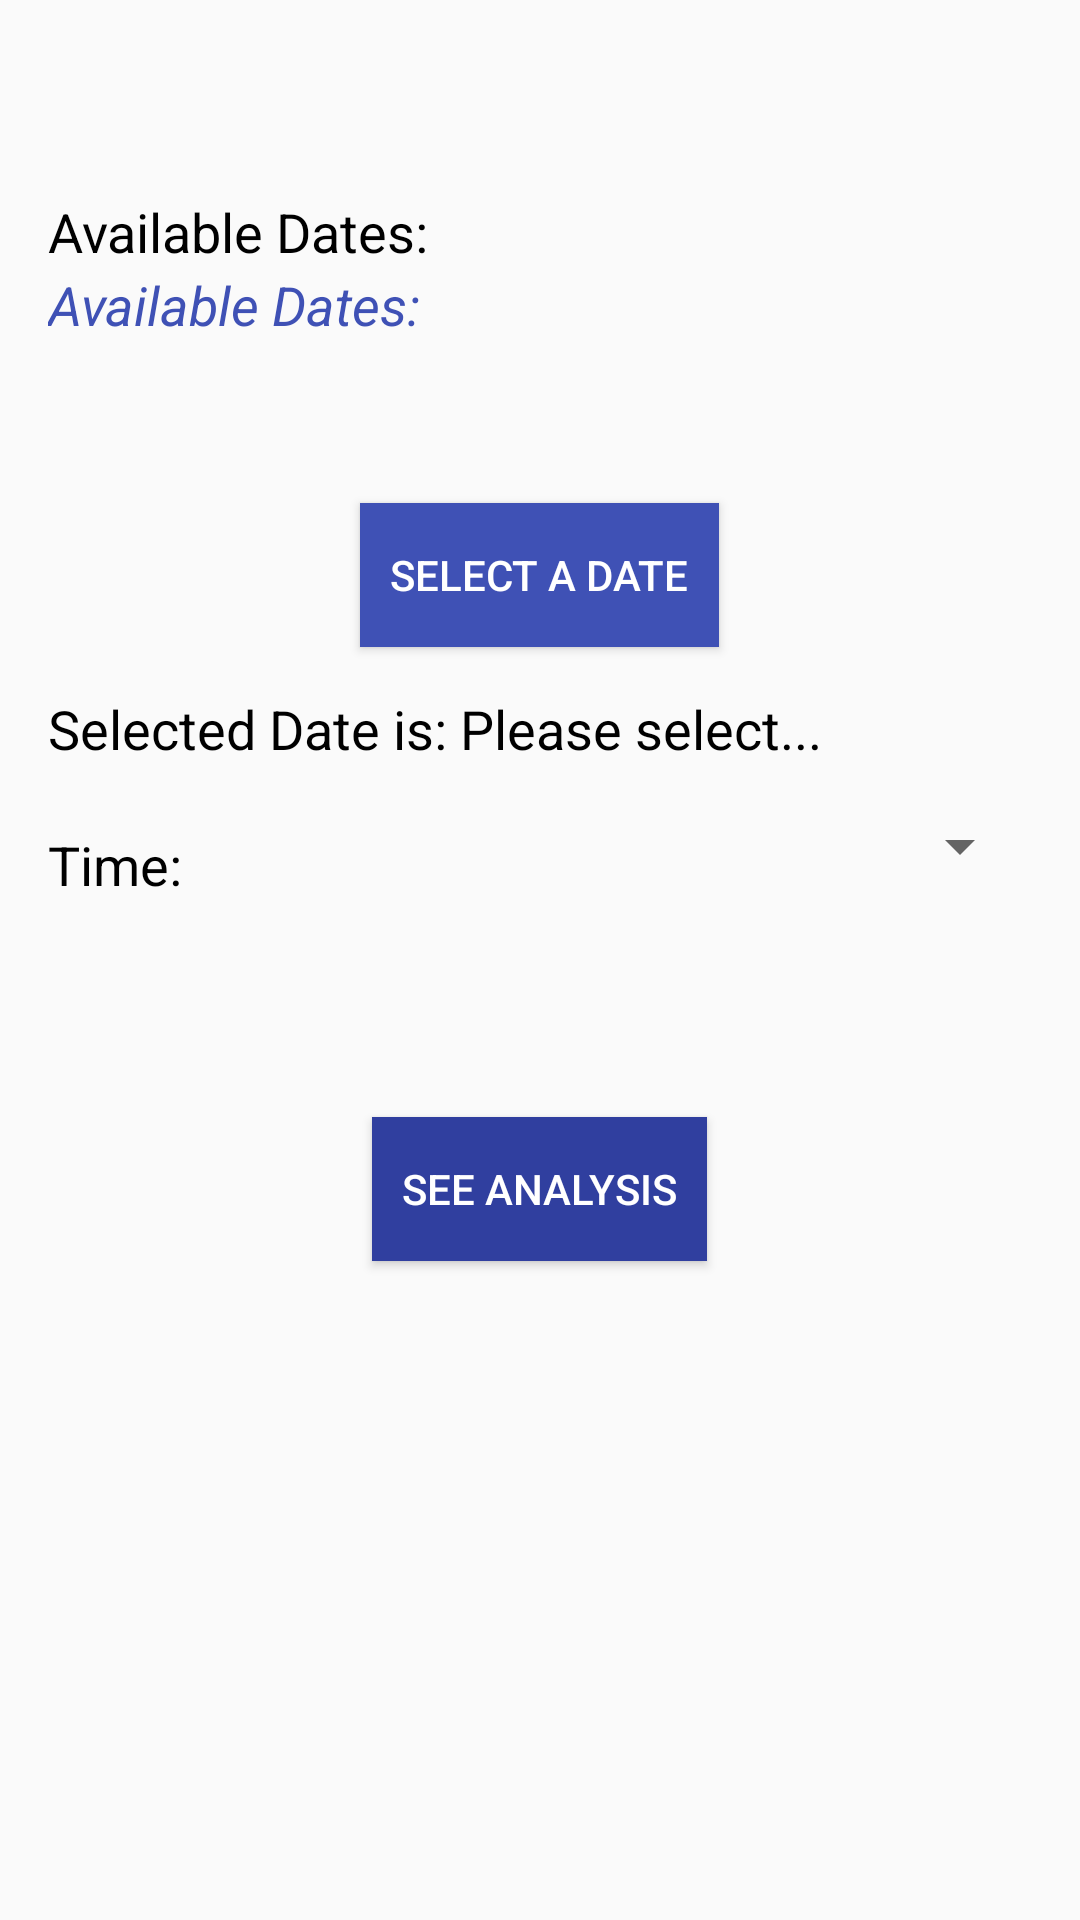

Write the Android layout XML for this screen, with the resource values it uses.
<!-- AndroidManifest.xml: application theme AppTheme -->
<!-- res/layout/hourly_trafik_content.xml -->
<?xml version="1.0" encoding="utf-8"?>
<LinearLayout xmlns:android="http://schemas.android.com/apk/res/android"
    xmlns:tools="http://schemas.android.com/tools"
    android:layout_width="match_parent"
    android:layout_height="match_parent"
    android:padding="16dp"
    android:orientation="vertical"
    android:id="@+id/hourly_screen"
    tools:context="com.trafik.trafiktrak.HourlyTrafik"
    >


    <TextView
        android:layout_width="wrap_content"
        android:layout_height="wrap_content"
        android:textAppearance="?android:attr/textAppearanceMedium"
        android:text="@string/available_date"
        android:id="@+id/textView"
        android:textColor="@color/black"
        android:layout_marginTop="49dp" />

    <TextView
        android:layout_width="wrap_content"
        android:layout_height="wrap_content"
        android:text="@string/available_date"
        android:textAppearance="?android:attr/textAppearanceMedium"
        android:id="@+id/available_date_id"
        android:textColor="@color/colorPrimary"
        android:textStyle="italic"
      />

    <Button
        android:layout_width="wrap_content"
        android:layout_height="wrap_content"
        android:text="@string/pick_date"
        android:id="@+id/pick_date"
        android:padding="10dp"
        android:textColor="@color/white"
        android:layout_gravity="center"
        android:background="@color/colorPrimary"
        android:layout_marginTop="54dp"
        />

    <TextView
        android:layout_width="wrap_content"
        android:layout_height="wrap_content"
        android:textAppearance="?android:attr/textAppearanceMedium"
        android:text="@string/selected_date"
        android:textColor="@color/black"
        android:id="@+id/selected_date_id"
       android:layout_marginTop="15dp" />
    <LinearLayout
        android:layout_width="match_parent"
        android:layout_height="wrap_content"
        android:orientation="horizontal">
        <TextView
            android:layout_width="wrap_content"
            android:layout_height="wrap_content"
            android:text="@string/time"
            android:textAppearance="?android:attr/textAppearanceMedium"
            android:textColor="@color/black"
            android:layout_marginTop="21dp"
            />
        <Spinner
            android:layout_width="match_parent"
            android:layout_height="wrap_content"
            android:id="@+id/spinner"
            android:layout_marginStart="5dp"
            android:layout_marginLeft="5dp"
            android:layout_marginTop="15dp"
            />


    </LinearLayout>



    <Button
        android:layout_width="wrap_content"
        android:layout_height="wrap_content"
        android:text="@string/view"
        android:padding="10dp"
        android:background="@color/colorPrimaryDark"
        android:id="@+id/view_hourly_table"
        android:textColor="@color/white"
        android:layout_gravity="center"
        android:layout_marginBottom="40dp"
        android:layout_marginTop="72dp" />

</LinearLayout>
<!-- resources referenced by this layout -->
<resources>
  <color name="black">#000000</color>
  <color name="colorPrimary">#3F51B5</color>
  <color name="colorPrimaryDark">#303f9f</color>
  <color name="white">#FFFFFF</color>
  <string name="available_date">Available Dates:</string>
  <string name="pick_date">Select a date</string>
  <string name="selected_date">Selected Date is: Please select...</string>
  <string name="time">Time:</string>
  <string name="view">See Analysis</string>
  <style name="AppTheme" parent="Theme.AppCompat.Light.NoActionBar">
          
          <item name="colorPrimary">@color/colorPrimary</item>
          <item name="colorPrimaryDark">@color/colorPrimaryDark</item>
          <item name="colorAccent">@color/colorAccent</item>
      </style>
  <color name="colorAccent">#FF4081</color>
</resources>
